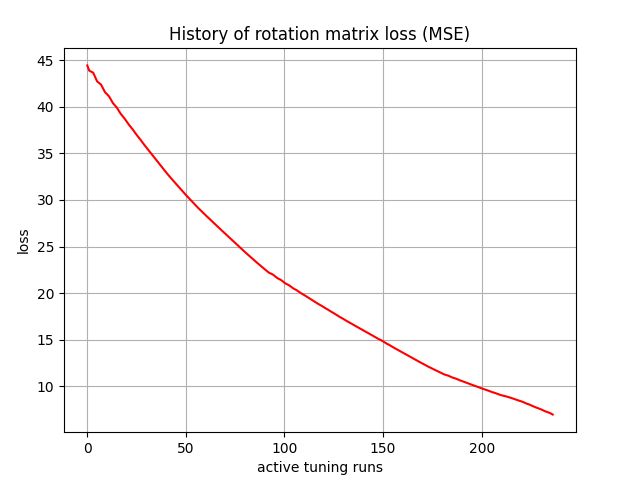

Data behind this chart, as committed beside it:
, 0
0, 44.44
1, 43.88
2, 43.77
3, 43.66
4, 43.19
5, 42.73
6, 42.55
7, 42.38
8, 41.97
9, 41.57
10, 41.35
11, 41.13
12, 40.77
13, 40.4
14, 40.15
15, 39.91
16, 39.57
17, 39.23
18, 38.97
19, 38.71
20, 38.41
21, 38.11
22, 37.84
23, 37.58
24, 37.29
25, 37
26, 36.73
27, 36.46
28, 36.17
29, 35.89
30, 35.62
31, 35.35
32, 35.08
33, 34.8
34, 34.54
35, 34.27
36, 34
37, 33.74
38, 33.48
39, 33.22
40, 32.96
41, 32.7
42, 32.45
43, 32.21
44, 31.97
45, 31.72
46, 31.47
47, 31.24
48, 31.01
49, 30.77
50, 30.53
51, 30.31
52, 30.08
53, 29.86
54, 29.63
55, 29.41
56, 29.19
57, 28.99
58, 28.78
59, 28.57
... 177 more rows
